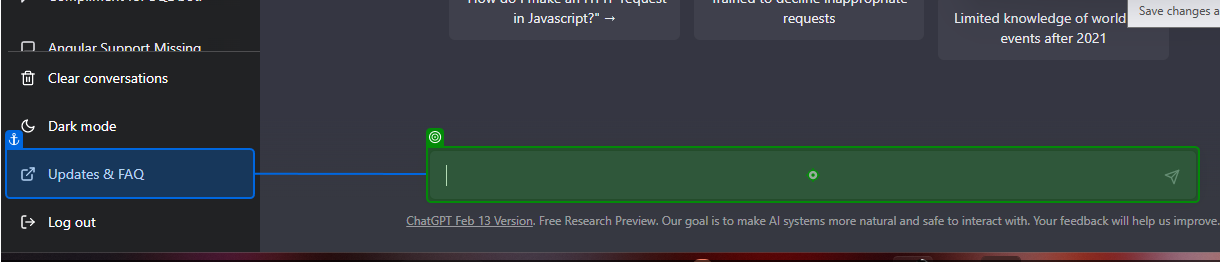
Task: Script writing bot
Workflow: Main

Step 1: type "[ScriptScene+" make a script for reels [k(Enter)]"]" into 'Updates & FAQ'

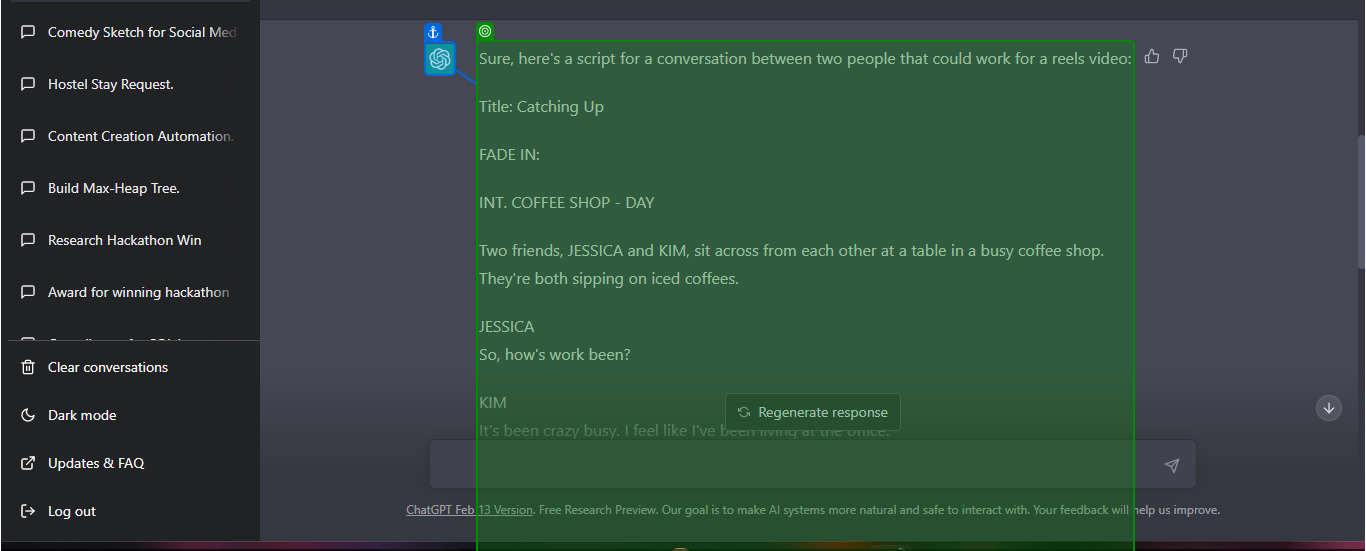
Step 2: get-text

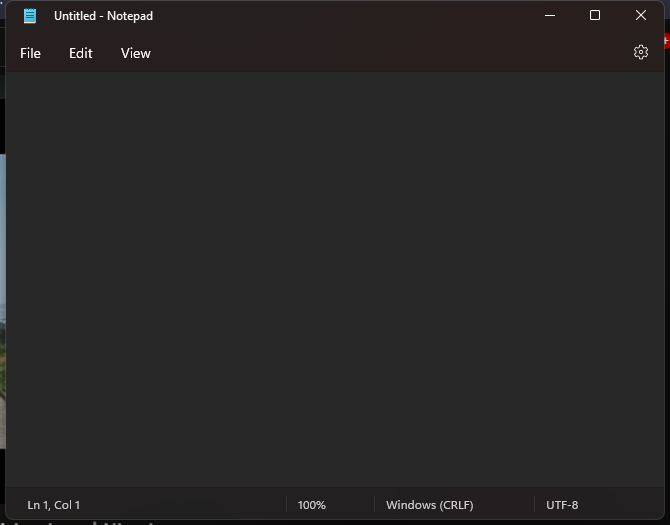
Step 3: Use Application: Untitled - Notepad in window 'Untitled - Notepad' (notepad.exe)

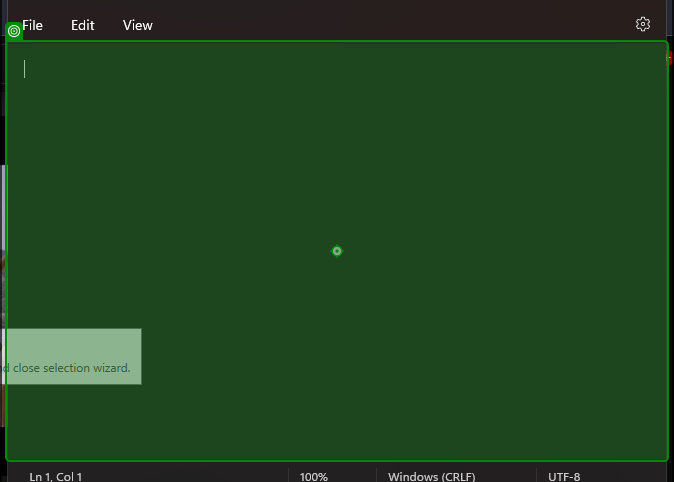
Step 4: type a value into 'RichEditD2DPT'